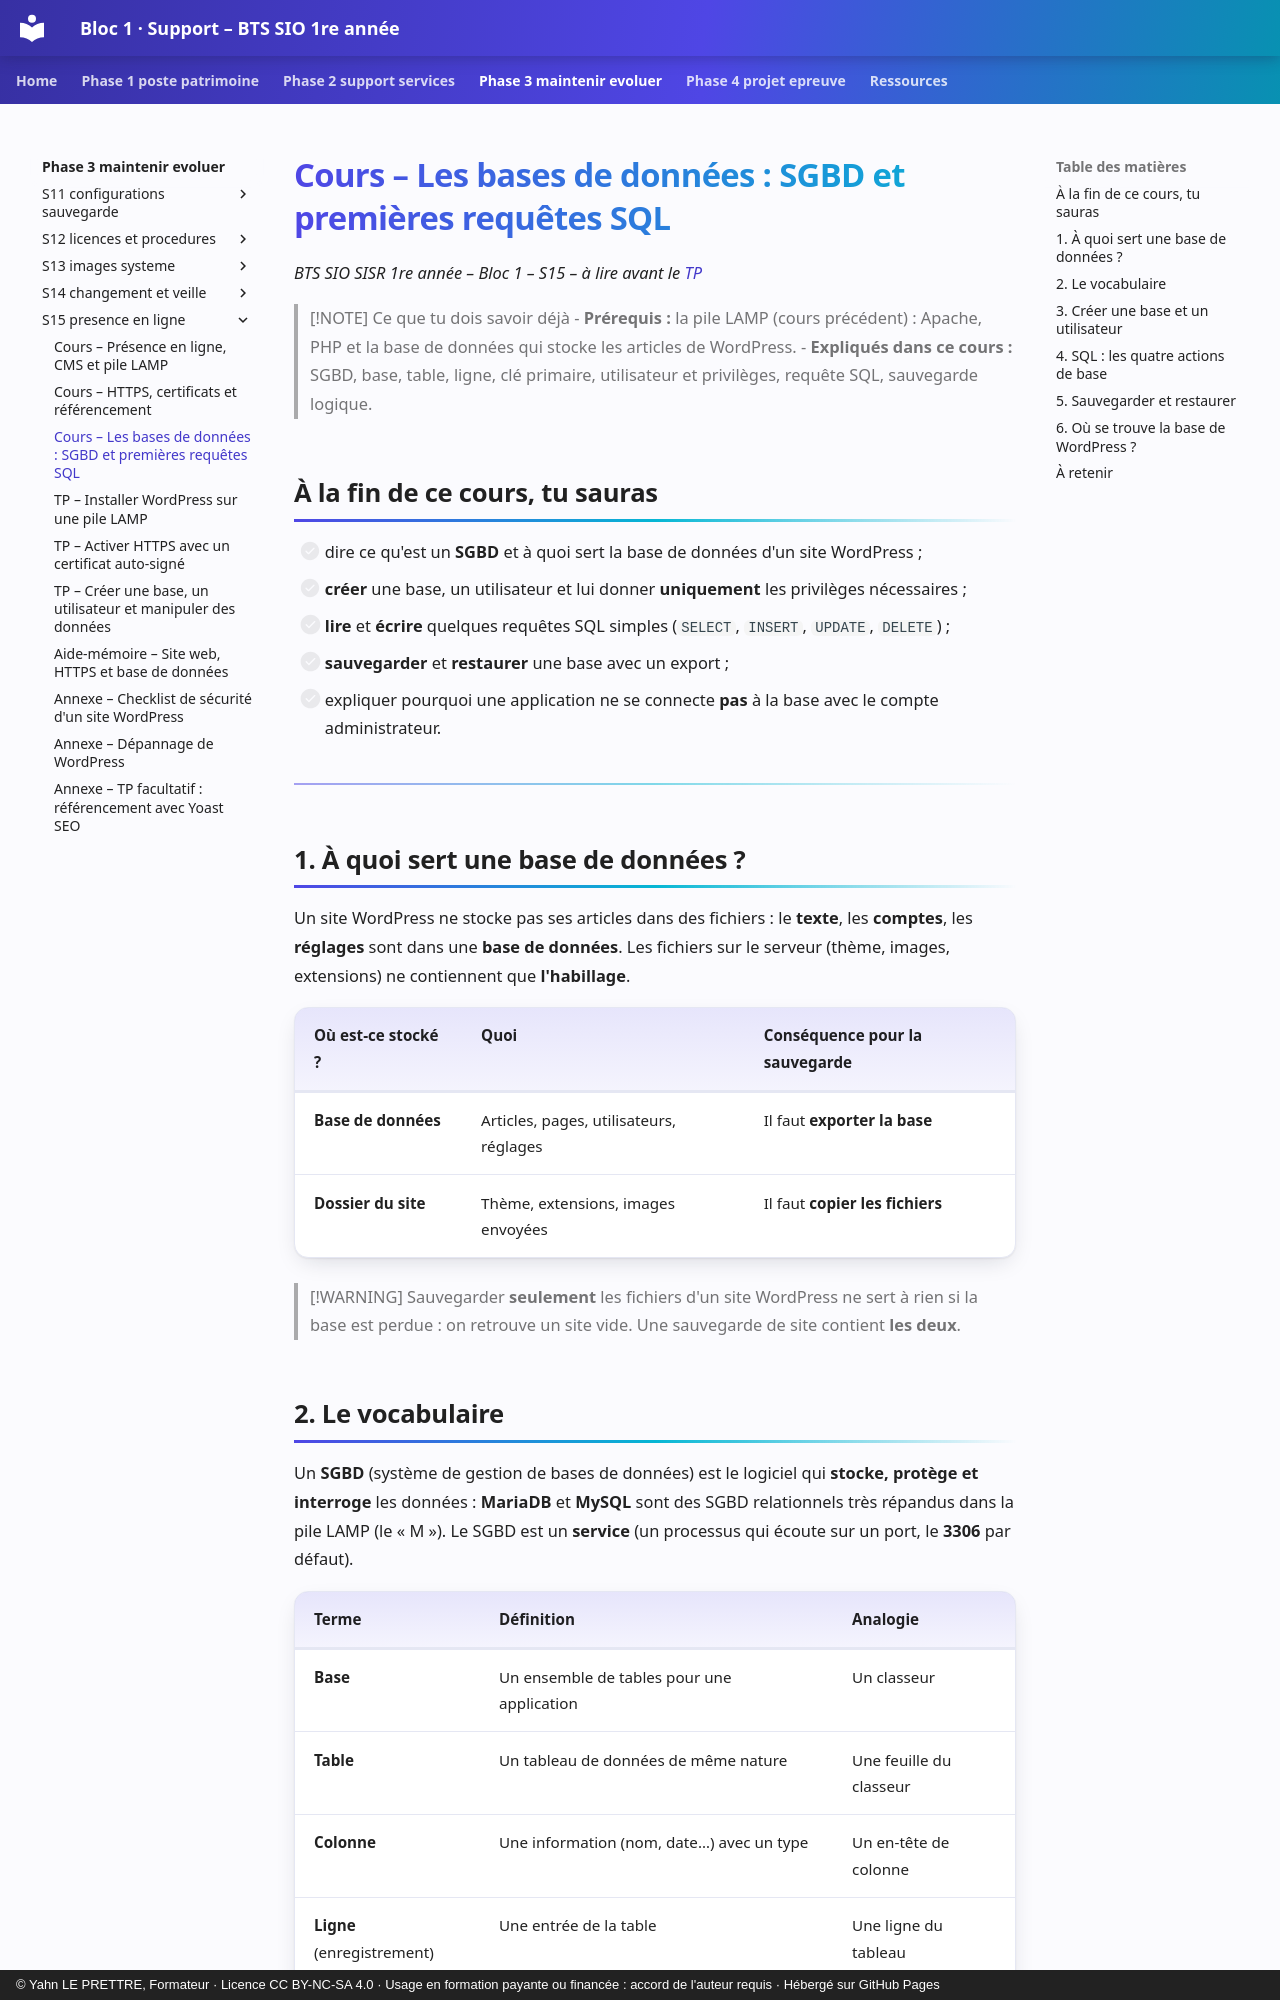

repository: YahnLP/bts1-sio-sisr-bloc1 · page: phase-3-maintenir-evoluer/S15-presence-en-ligne/01c-cours-sgbd/index.html · generator: mkdocs · copyright: © Yahn LE PRETTRE, Formateur · Licence CC BY-NC-SA 4.0 · Usage en formation payante ou financée : accord de l'auteur requis · Hébergé sur GitHub Pages

# Cours – Les bases de données : SGBD et premières requêtes SQL

*BTS SIO SISR 1re année – Bloc 1 – S15 – à lire avant le [TP](02c-tp-sgbd.md)*

> [!NOTE] Ce que tu dois savoir déjà
> - **Prérequis :** la pile LAMP (cours précédent) : Apache, PHP et la base de données qui stocke les articles de WordPress.
> - **Expliqués dans ce cours :** SGBD, base, table, ligne, clé primaire, utilisateur et privilèges, requête SQL, sauvegarde logique.

## À la fin de ce cours, tu sauras

- [ ] dire ce qu'est un **SGBD** et à quoi sert la base de données d'un site WordPress ;
- [ ] **créer** une base, un utilisateur et lui donner **uniquement** les privilèges nécessaires ;
- [ ] **lire** et **écrire** quelques requêtes SQL simples (`SELECT`, `INSERT`, `UPDATE`, `DELETE`) ;
- [ ] **sauvegarder** et **restaurer** une base avec un export ;
- [ ] expliquer pourquoi une application ne se connecte **pas** à la base avec le compte administrateur.

---

## 1. À quoi sert une base de données ?

Un site WordPress ne stocke pas ses articles dans des fichiers : le **texte**, les **comptes**, les **réglages** sont dans une **base de données**. Les fichiers sur le serveur (thème, images, extensions) ne contiennent que **l'habillage**.

| Où est-ce stocké ? | Quoi | Conséquence pour la sauvegarde |
|---|---|---|
| **Base de données** | Articles, pages, utilisateurs, réglages | Il faut **exporter la base** |
| **Dossier du site** | Thème, extensions, images envoyées | Il faut **copier les fichiers** |

> [!WARNING]
> Sauvegarder **seulement** les fichiers d'un site WordPress ne sert à rien si la base est perdue : on retrouve un site vide. Une sauvegarde de site contient **les deux**.
